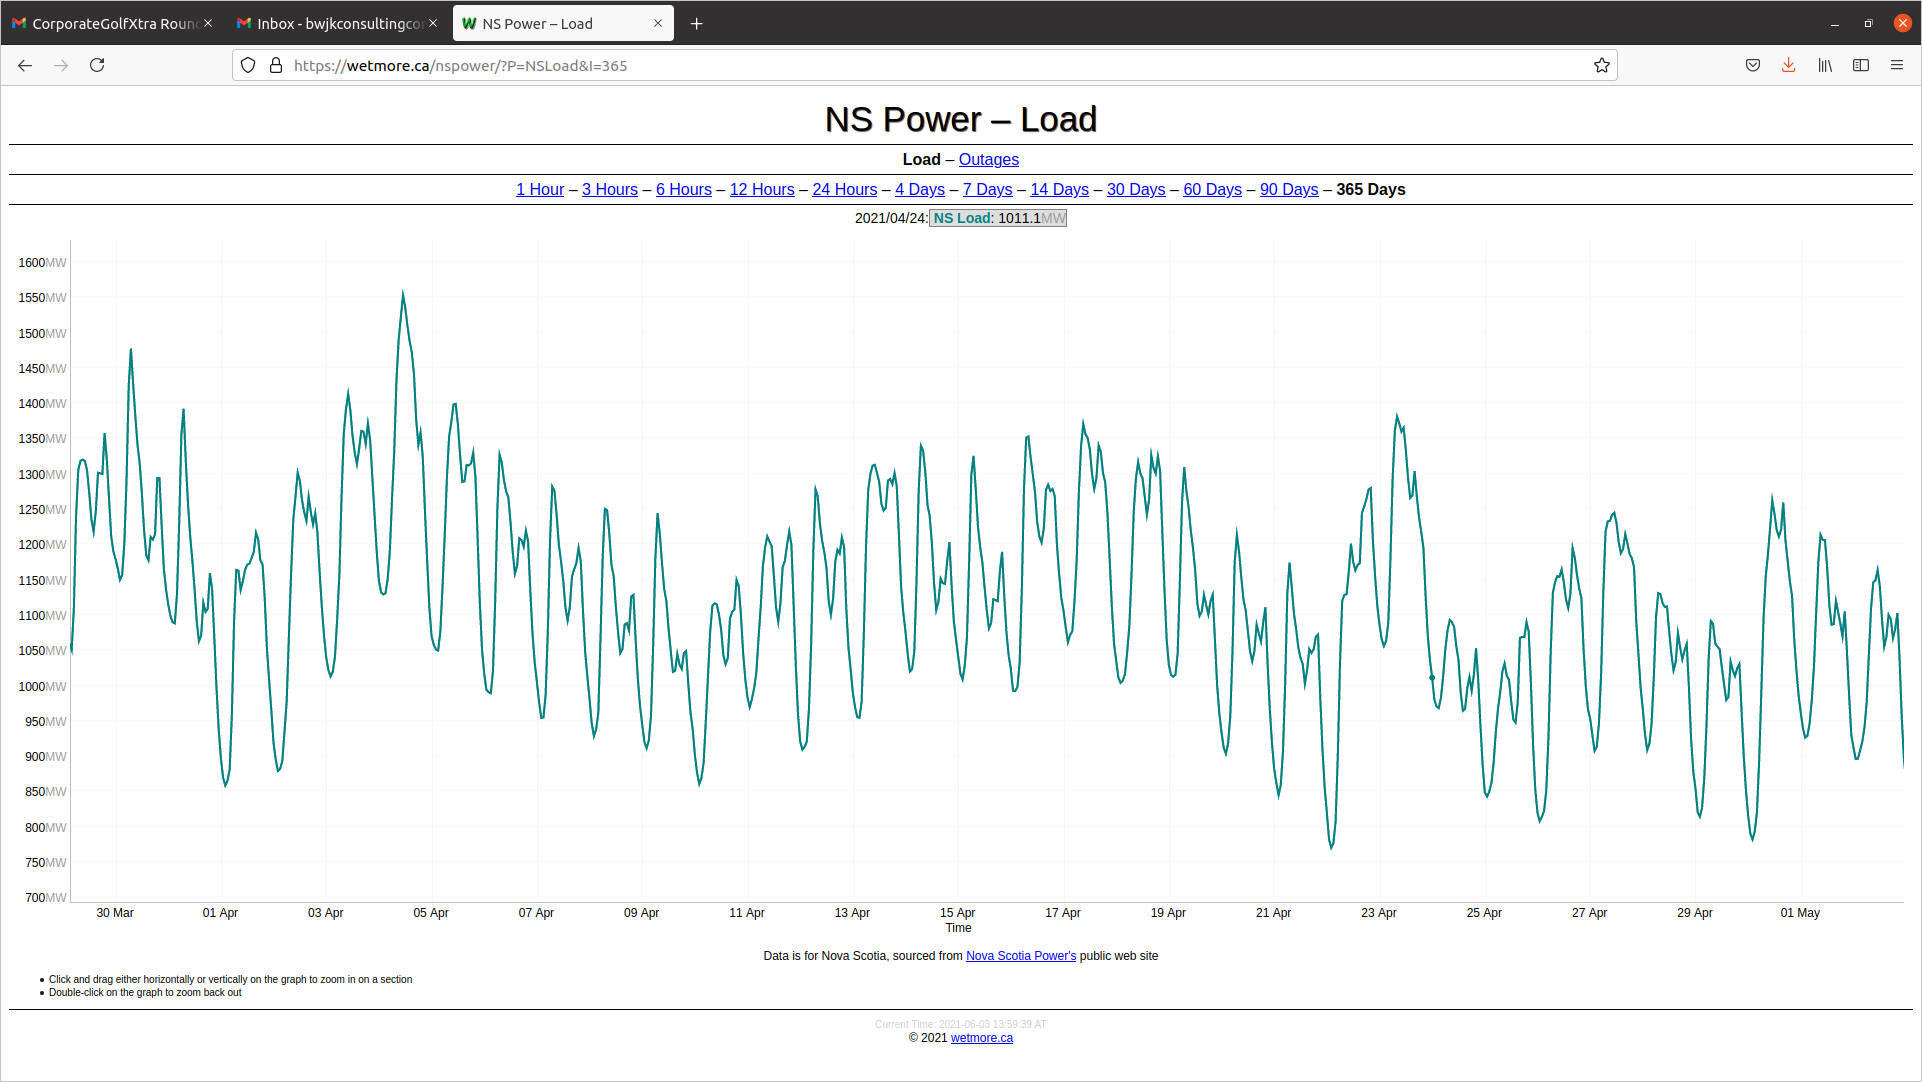

Data behind this chart, as committed beside it:
2021/03/29 03:02, 1056.4867311609996
2021/03/29 02:44, 1054
2021/03/29 03:29, 1061
2021/03/29 03:11, 1052
2021/03/29 03:11, 1050
2021/03/29 03:56, 1088
2021/03/29 03:52, 1084
2021/03/29 03:38, 1082
2021/03/29 03:38, 1079
2021/03/29 03:38, 1076
2021/03/29 03:38, 1073
2021/03/29 03:38, 1071
2021/03/29 03:38, 1068
2021/03/29 03:38, 1065
2021/03/29 03:38, 1057
2021/03/29 04:19, 1123
2021/03/29 04:19, 1120
2021/03/29 04:19, 1117
2021/03/29 04:19, 1114
2021/03/29 04:19, 1112
2021/03/29 04:06, 1109
2021/03/29 04:06, 1106
2021/03/29 04:06, 1103
2021/03/29 04:06, 1100
2021/03/29 04:06, 1098
2021/03/29 04:06, 1095
2021/03/29 04:06, 1092
2021/03/29 04:51, 1182
2021/03/29 04:47, 1179
2021/03/29 04:47, 1176
2021/03/29 04:47, 1173
2021/03/29 04:47, 1171
2021/03/29 04:33, 1168
2021/03/29 04:33, 1165
2021/03/29 04:33, 1163
2021/03/29 04:33, 1160
2021/03/29 04:33, 1157
2021/03/29 04:33, 1154
2021/03/29 04:33, 1151
2021/03/29 04:33, 1148
2021/03/29 04:33, 1146
2021/03/29 04:33, 1143
2021/03/29 04:33, 1140
2021/03/29 04:33, 1137
2021/03/29 04:33, 1134
2021/03/29 04:33, 1131
2021/03/29 04:33, 1129
2021/03/29 04:33, 1126
2021/03/29 05:18, 1240
2021/03/29 05:14, 1237
2021/03/29 05:14, 1234
2021/03/29 05:14, 1231
2021/03/29 05:00, 1229
2021/03/29 05:00, 1226
2021/03/29 05:00, 1223
2021/03/29 05:00, 1221
2021/03/29 05:00, 1218
2021/03/29 05:00, 1215
2021/03/29 05:00, 1212
2021/03/29 05:00, 1209
2021/03/29 05:00, 1206
... 9,722 more rows
